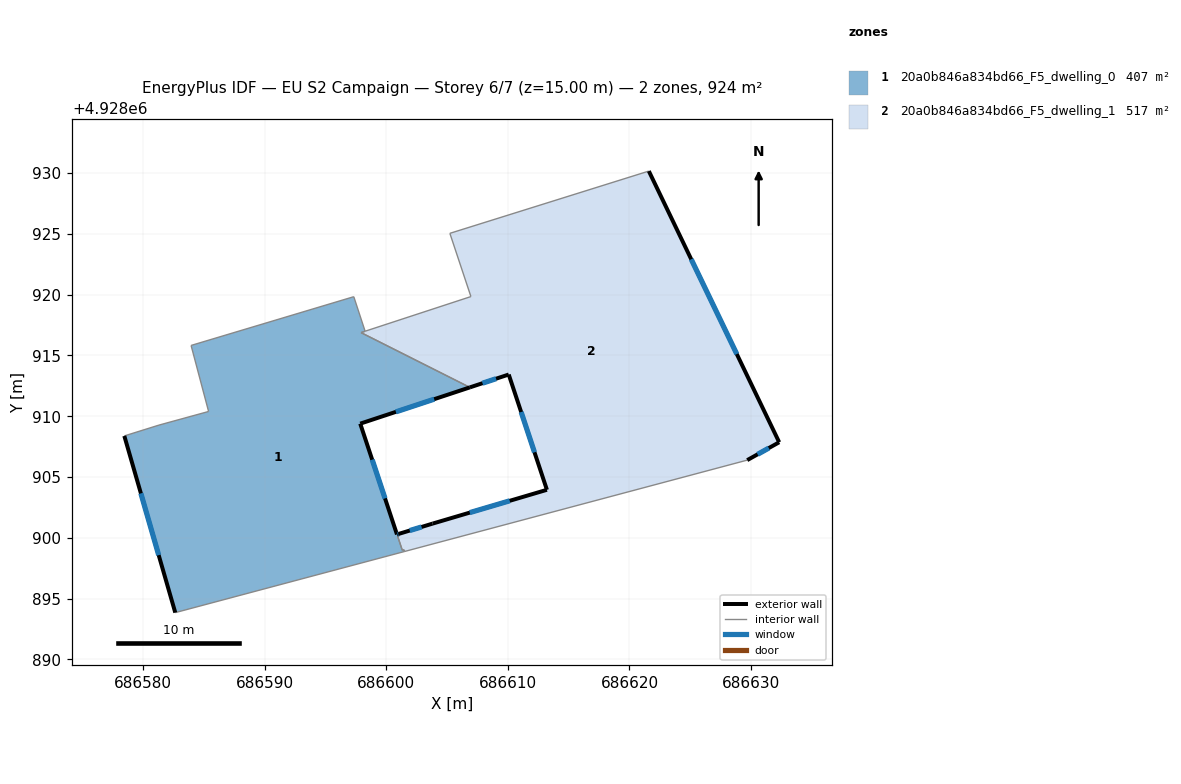
=== STOREY PLAN SPEC (per zone: floor XY polygon, exterior-wall plan segments, windows/doors) ===
zone 1: 20a0b846a834bd66_F5_dwelling_0  (407.3 m²)
  floor: (686606.88, 4928912.37) (686597.86, 4928909.39) (686600.88, 4928900.28) (686601.03, 4928900.32) (686601.07, 4928900.18) (686600.94, 4928900.14) (686601.32, 4928898.98) (686601.46, 4928899.02) (686601.50, 4928898.88) (686582.65, 4928893.85) (686578.46, 4928908.38) (686581.31, 4928909.27) (686585.39, 4928910.39) (686583.95, 4928915.82) (686597.33, 4928919.83) (686598.26, 4928916.99) (686597.93, 4928916.87)
  exterior wall: (686578.46, 4928908.38) – (686582.65, 4928893.85)  [15.1 m]
    window: (686579.83, 4928903.65) – (686581.29, 4928898.58)  [5.5 m²]
  exterior wall: (686597.86, 4928909.39) – (686606.88, 4928912.37)  [9.5 m]
    window: (686600.80, 4928910.36) – (686603.95, 4928911.40)  [3.5 m²]
  exterior wall: (686600.88, 4928900.28) – (686597.86, 4928909.39)  [9.6 m]
    window: (686599.90, 4928903.24) – (686598.85, 4928906.43)  [3.5 m²]
  exterior wall: (686600.88, 4928900.28) – (686601.03, 4928900.32)  [0.2 m]
    window: (686600.93, 4928900.29) – (686600.98, 4928900.31)  [0.1 m²]
  interior walls: 13
zone 2: 20a0b846a834bd66_F5_dwelling_1  (516.5 m²)
  floor: (686621.59, 4928930.16) (686632.31, 4928907.86) (686629.68, 4928906.39) (686601.50, 4928898.88) (686601.46, 4928899.02) (686601.32, 4928898.98) (686600.94, 4928900.14) (686601.07, 4928900.18) (686601.03, 4928900.32) (686603.81, 4928901.17) (686613.21, 4928903.95) (686610.07, 4928913.43) (686606.88, 4928912.37) (686597.93, 4928916.87) (686606.96, 4928919.84) (686605.23, 4928925.04)
  exterior wall: (686606.88, 4928912.37) – (686610.07, 4928913.43)  [3.4 m]
    window: (686607.92, 4928912.72) – (686609.03, 4928913.08)  [1.2 m²]
  exterior wall: (686632.31, 4928907.86) – (686621.59, 4928930.16)  [24.7 m]
    window: (686628.83, 4928915.11) – (686625.08, 4928922.91)  [9.1 m²]
  exterior wall: (686629.68, 4928906.39) – (686632.31, 4928907.86)  [3.0 m]
    window: (686630.54, 4928906.87) – (686631.46, 4928907.38)  [1.1 m²]
  exterior wall: (686603.81, 4928901.17) – (686601.03, 4928900.32)  [2.9 m]
    window: (686602.91, 4928900.89) – (686601.93, 4928900.60)  [1.1 m²]
  exterior wall: (686613.21, 4928903.95) – (686603.81, 4928901.17)  [9.8 m]
    window: (686610.16, 4928903.05) – (686606.87, 4928902.07)  [3.6 m²]
  exterior wall: (686610.07, 4928913.43) – (686613.21, 4928903.95)  [10.0 m]
    window: (686611.10, 4928910.35) – (686612.19, 4928907.03)  [3.7 m²]
  interior walls: 11

=== DERIVED (storey summary) ===
Building: EU S2 Campaign
Storey: 6 of 7  (floor level z = 15.00 m)
Storey gross floor area: 923.8 m²
Zones on this storey: 2
  - 20a0b846a834bd66_F5_dwelling_0: floor 407.3 m²; exterior wall 34.4 m (103.1 m²); 4 window(s) 12.6 m²; WWR 12.2%
  - 20a0b846a834bd66_F5_dwelling_1: floor 516.5 m²; exterior wall 53.8 m (161.5 m²); 6 window(s) 19.7 m²; WWR 12.2%
Zone adjacency (shared interzone walls):
  - 20a0b846a834bd66_F5_dwelling_0 ↔ 20a0b846a834bd66_F5_dwelling_1